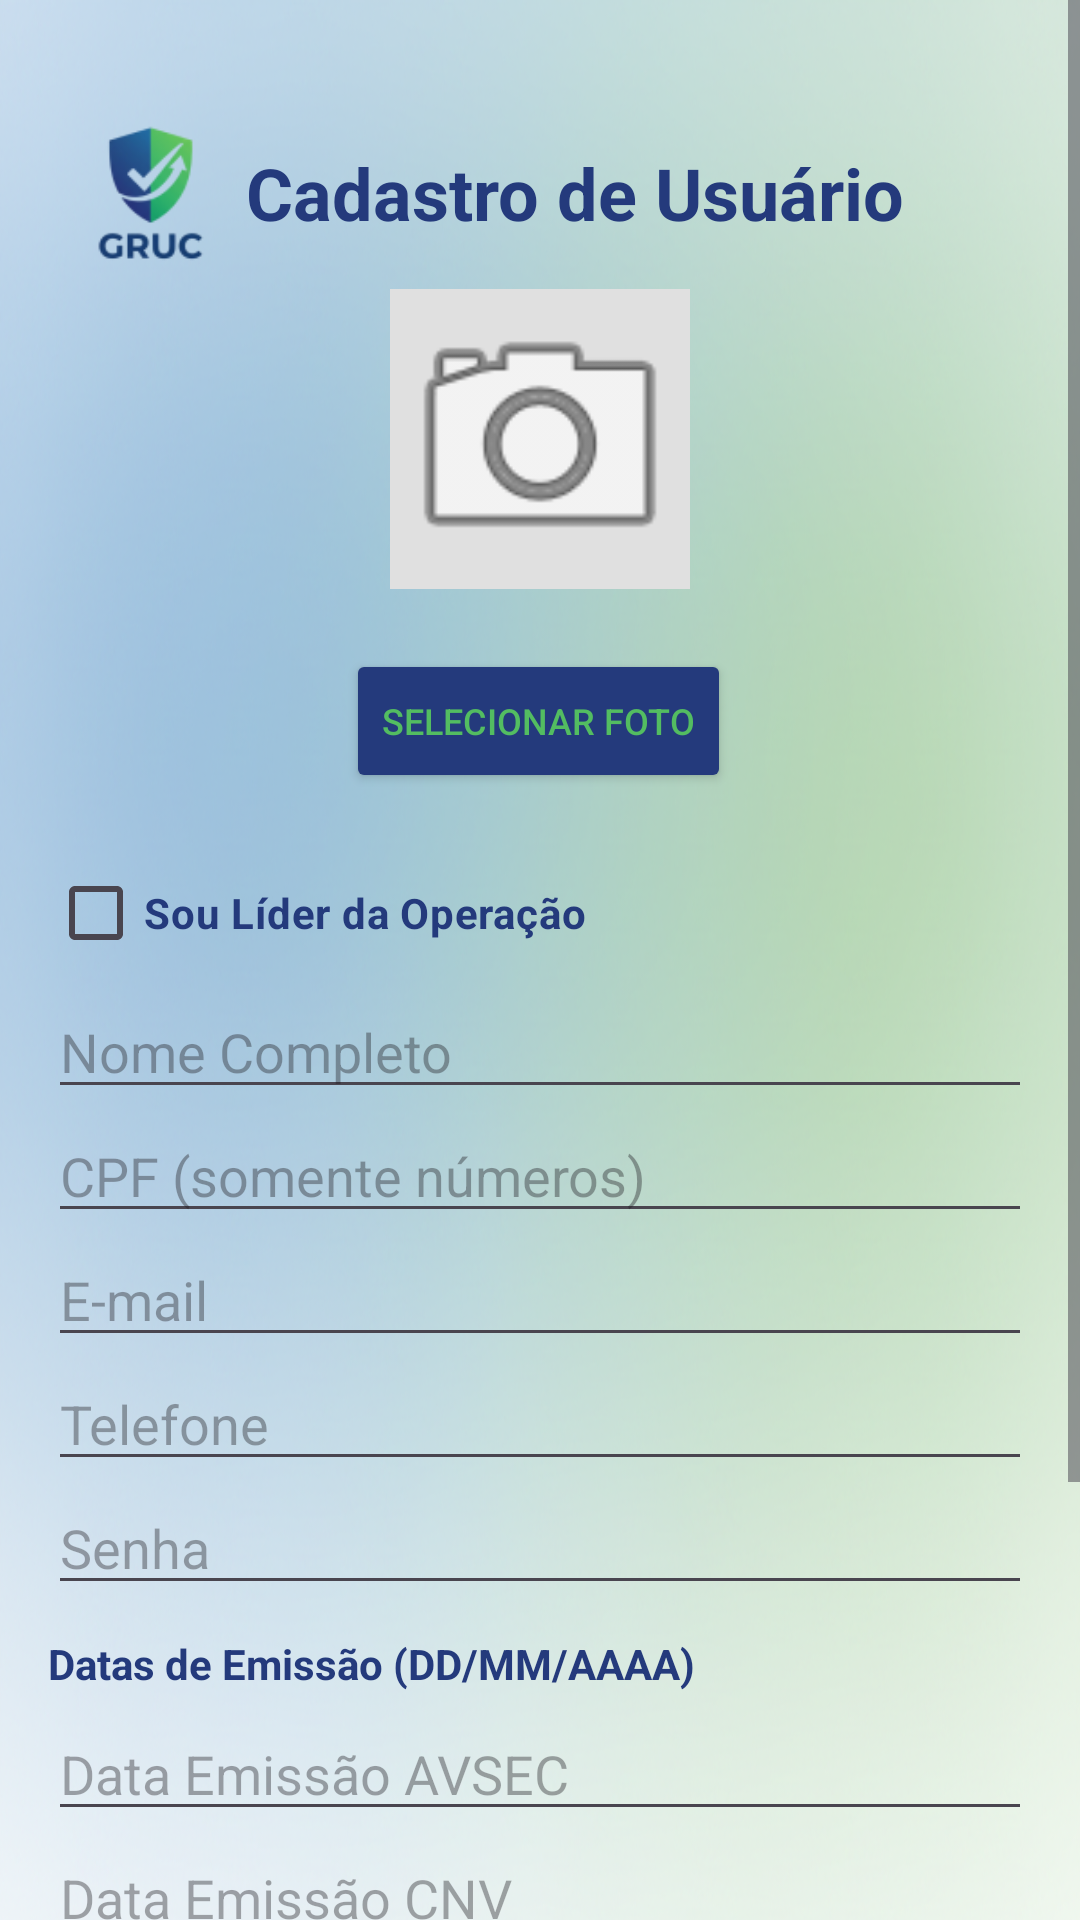

Android layout source for this screen:
<!-- AndroidManifest.xml: application theme Theme.GRUC -->
<!-- res/layout/activity_register.xml -->
<?xml version="1.0" encoding="utf-8"?>
<ScrollView xmlns:android="http://schemas.android.com/apk/res/android"
    xmlns:app="http://schemas.android.com/apk/res-auto"
    xmlns:tools="http://schemas.android.com/tools"
    android:layout_width="match_parent"
    android:layout_height="match_parent"
    android:fillViewport="true">

    <androidx.constraintlayout.widget.ConstraintLayout
        android:layout_width="match_parent"
        android:background="@drawable/background"
        android:layout_height="wrap_content"
        android:padding="16dp">

        <ImageView
            android:id="@+id/imgLogo"
            android:layout_width="63dp"
            android:layout_height="60dp"
            android:layout_marginTop="16dp"
            android:src="@drawable/logotipo"
            app:layout_constraintBottom_toBottomOf="@+id/tvTitle"
            app:layout_constraintEnd_toStartOf="@+id/tvTitle"
            app:layout_constraintHorizontal_bias="0.382"
            app:layout_constraintStart_toStartOf="parent"
            app:layout_constraintTop_toTopOf="@+id/tvTitle"
            app:layout_constraintVertical_bias="0.636" />

        <TextView
            android:id="@+id/tvTitle"
            android:layout_width="wrap_content"
            android:layout_height="wrap_content"
            android:layout_marginTop="32dp"
            android:text="Cadastro de Usuário"
            android:textColor="@color/blue"
            android:textSize="24sp"
            android:textStyle="bold"
            app:layout_constraintEnd_toEndOf="parent"
            app:layout_constraintHorizontal_bias="0.606"
            app:layout_constraintStart_toStartOf="parent"
            app:layout_constraintTop_toTopOf="parent" />

        <ImageView
            android:id="@+id/imgProfile"
            android:layout_width="100dp"
            android:layout_height="100dp"
            android:layout_marginTop="16dp"
            android:src="@android:drawable/ic_menu_camera"
            android:background="#E0E0E0"
            android:scaleType="centerCrop"
            app:layout_constraintEnd_toEndOf="parent"
            app:layout_constraintStart_toStartOf="parent"
            app:layout_constraintTop_toBottomOf="@id/tvTitle" />

        <Button
            android:id="@+id/btnSelectPhoto"
            android:layout_width="wrap_content"
            android:layout_height="wrap_content"
            android:layout_marginTop="20dp"
            android:backgroundTint="@color/blue"
            android:text="Selecionar Foto"
            android:textColor="@color/green"
            android:textSize="12sp"
            app:layout_constraintEnd_toEndOf="parent"
            app:layout_constraintHorizontal_bias="0.497"
            app:layout_constraintStart_toStartOf="parent"
            app:layout_constraintTop_toBottomOf="@id/imgProfile" />

        <CheckBox
            android:id="@+id/cbIsLeader"
            android:layout_width="wrap_content"
            android:layout_height="wrap_content"
            android:layout_marginTop="16dp"
            android:textColor="@color/blue"
            android:textStyle="bold"
            android:text="Sou Líder da Operação"
            app:layout_constraintStart_toStartOf="parent"
            app:layout_constraintTop_toBottomOf="@id/btnSelectPhoto" />

        <EditText
            android:id="@+id/etNome"
            android:layout_width="0dp"
            android:layout_height="wrap_content"
            android:hint="Nome Completo"
            android:inputType="textPersonName"
            app:layout_constraintEnd_toEndOf="parent"
            app:layout_constraintStart_toStartOf="parent"
            app:layout_constraintTop_toBottomOf="@id/cbIsLeader" />

        <EditText
            android:id="@+id/etCpf"
            android:layout_width="0dp"
            android:layout_height="wrap_content"
            android:hint="CPF (somente números)"
            android:inputType="number"
            android:maxLength="11"
            app:layout_constraintEnd_toEndOf="parent"
            app:layout_constraintStart_toStartOf="parent"
            app:layout_constraintTop_toBottomOf="@id/etNome" />

        <EditText
            android:id="@+id/etEmail"
            android:layout_width="0dp"
            android:layout_height="wrap_content"
            android:hint="E-mail"
            android:inputType="textEmailAddress"
            app:layout_constraintEnd_toEndOf="parent"
            app:layout_constraintStart_toStartOf="parent"
            app:layout_constraintTop_toBottomOf="@id/etCpf" />

        <EditText
            android:id="@+id/etPhone"
            android:layout_width="0dp"
            android:layout_height="wrap_content"
            android:hint="Telefone"
            android:inputType="phone"
            app:layout_constraintEnd_toEndOf="parent"
            app:layout_constraintStart_toStartOf="parent"
            app:layout_constraintTop_toBottomOf="@id/etEmail" />

        <EditText
            android:id="@+id/etPassword"
            android:layout_width="0dp"
            android:layout_height="wrap_content"
            android:hint="Senha"
            android:inputType="textPassword"
            app:layout_constraintEnd_toEndOf="parent"
            app:layout_constraintStart_toStartOf="parent"
            app:layout_constraintTop_toBottomOf="@id/etPhone" />

        <LinearLayout
            android:id="@+id/layoutCertificates"
            android:layout_width="match_parent"
            android:layout_height="wrap_content"
            android:orientation="vertical"
            android:layout_marginTop="10dp"
            app:layout_constraintTop_toBottomOf="@id/etPassword">

            <TextView
                android:layout_width="match_parent"
                android:layout_height="wrap_content"
                android:text="Datas de Emissão (DD/MM/AAAA)"
                android:textStyle="bold"
                android:textColor="@color/blue"
                android:paddingBottom="5dp"/>

            <EditText
                android:id="@+id/etDateAvsec"
                android:layout_width="match_parent"
                android:layout_height="wrap_content"
                android:hint="Data Emissão AVSEC"
                android:inputType="date" />

            <EditText
                android:id="@+id/etDateCnv"
                android:layout_width="match_parent"
                android:layout_height="wrap_content"
                android:hint="Data Emissão CNV"
                android:inputType="date" />

            <EditText
                android:id="@+id/etDateCred"
                android:layout_width="match_parent"
                android:layout_height="wrap_content"
                android:hint="Data Emissão Credencial"
                android:inputType="date" />
        </LinearLayout>

        <Button
            android:id="@+id/btnRegister"
            android:layout_width="0dp"
            android:layout_height="wrap_content"
            android:layout_marginTop="24dp"
            android:text="Cadastrar"
            android:textColor="@color/blue"
            android:backgroundTint="@color/green"
            app:layout_constraintEnd_toEndOf="parent"
            app:layout_constraintStart_toStartOf="parent"
            app:layout_constraintTop_toBottomOf="@id/layoutCertificates" />

        <Button
            android:id="@+id/btnBackToLogin"
            android:layout_width="0dp"
            android:layout_height="wrap_content"
            android:text="Já tenho conta? Login"
            android:backgroundTint="@android:color/darker_gray"
            app:layout_constraintEnd_toEndOf="parent"
            app:layout_constraintStart_toStartOf="parent"
            app:layout_constraintTop_toBottomOf="@id/btnRegister" />

    </androidx.constraintlayout.widget.ConstraintLayout>
</ScrollView>
<!-- resources referenced by this layout -->
<resources>
  <color name="blue">#243A7C</color>
  <color name="green">#53BD61</color>
  <!-- drawable background: png bitmap (drawable, 659991 bytes) -->
  <!-- drawable logotipo: png bitmap (drawable, 6490 bytes) -->
  <style name="Theme.GRUC" parent="Base.Theme.GRUC" />
  <style name="Base.Theme.GRUC" parent="Theme.Material3.DayNight.NoActionBar">
          
          
      </style>
</resources>
